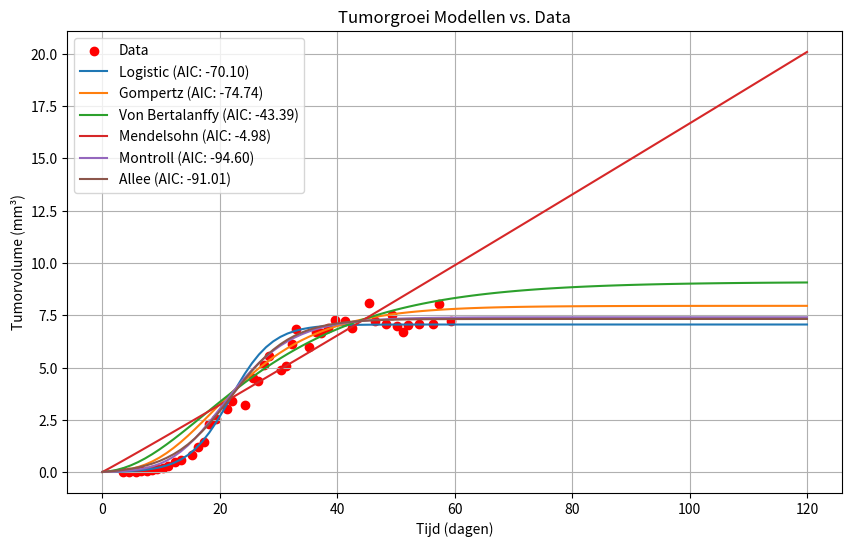

Generate this figure with matplotlib:
import numpy as np
import matplotlib.pyplot as plt
import pandas as pd

# Basis klasse
class BaseModel:
    """
    Basis klasse voor groeimodellen. 
    Geeft methoden voor numerieke integratie, residuals en modelselectie metrics (AIC en BIC).
    """
    
    def __init__(self, t_data, V_data):
        """
        Initialisatie van de basis klasse met data.

        Parameters:
        t_data (np.array): Array met tijddata.
        V_data (np.array): Array met volumedata.
        """

        self.t_data = t_data
        self.V_data = V_data

    
    def runga_method(self, model_growth, t, V0, dt, *params):
        """
        Numerieke integratie van een modelgroei-functie met behulp van de Runge-Kutta 4e orde methode.

        Parameters:
        model_growth (function): Groeifunctie die de groeirate berekent.
        t (np.array): Array met tijddata.
        V0 (float): Startwaarde van het volume.
        dt (float): Tijdstapgrootte.
        *params: Overige parameters van het modelgroei.

        Returns:
        np.array: Array met gesimuleerd volume over de tijd.
        """
        V = [V0]  # Startwaarde
        for i in range(1, len(t)):
            t_current = t[i - 1]
            V_current = V[-1]
            # Berekeningen volgens Runge-Kutta 4e orde
            y1 = dt * model_growth(t_current, V_current, *params)
            y2 = dt * model_growth(t_current + dt / 2, V_current + y1 / 2, *params)
            y3 = dt * model_growth(t_current + dt / 2, V_current + y2 / 2, *params)
            y4 = dt * model_growth(t_current + dt, V_current + y3, *params)
            V_new = V_current + (y1 + 2 * y2 + 2 * y3 + y4) / 6
            V.append(V_new)
        return np.array(V)


    @staticmethod
    def calculate_residuals(V_data, V_sim):
        """
        Berekent de residuals tussen de gemeten data en gesimuleerde data.

        Parameters:
        V_data (np.array): Array met gemeten volumedata.
        V_sim (np.array): Array met gesimuleerde volumedata.

        Returns:
        float: Residual Sum of Squares (RSS).
        """
        residuals = V_data - V_sim
        rss = np.sum(residuals**2)  # Residual Sum of Squares
        return rss


    @staticmethod
    def calculate_aic(n, rss, k):
        """
        Berekent de Akaike Information Criterion (AIC) voor modelselectie.

        Parameters:
        n (int): Aantal datapunten.
        rss (float): Residual Sum of Squares.
        k (int): Aantal parameters in het model.

        Returns:
        float: AIC waarde.
        """
        return n * np.log(rss / n) + 2 * k

    @staticmethod
    def calculate_bic(n, rss, k):
        """
        Berekent de Bayesian Information Criterion (BIC) voor modelselectie.

        Parameters:
        n (int): Aantal datapunten.
        rss (float): Residual Sum of Squares.
        k (int): Aantal parameters in het model.

        Returns:
        float: BIC waarde.
        """
        return n * np.log(rss / n) + k * np.log(n)

# Specifieke groeimodellen
class LogisticModel(BaseModel):
    """
    Logistische groeimodel.
    """
    @staticmethod
    def growth(t, V, c, V_max):
        """
        Logistische groeifunctie.

        Parameters:
        t (float): Tijd.
        V (float): Volume op tijd t.
        c (float): Groeiparameter.
        V_max (float): Maximum volume.

        Returns:
        float: Groei snelheid.
        """
        return c * V * (V_max - V)

    # Simulatie met Runge-Kutta
    def simulate(self, t, V0, c, V_max, dt):
        """
        Simulatie van het logistische groeimodel met Runge-Kutta methode.

        Parameters:
        t (np.array): Array met tijddata voor de simulatie.
        V0 (float): Startwaarde van het volume.
        c (float): Groeiparameter.
        V_max (float): Maximum volume.
        dt (float): Tijdstapgrootte.

        Returns:
        np.array: Array met gesimuleerd volume over de tijd.
        """
        return self.runga_method(self.growth, t, V0, dt, c, V_max)

class GompertzModel(BaseModel):
    """
    Gompertz groeimodel.
    """

    @staticmethod
    def growth(t, V, c, V_max):
        """
        Gompertz groeifunctie.

        Parameters:
        t (float): Tijd.
        V (float): Volume op tijd t.
        c (float): Groeiparameter.
        V_max (float): Maximum volume.

        Returns:
        float: Groei snelheid.
        """
        return c * V * np.log(V_max / V)

    # Simulatie met Runge-Kutta
    def simulate(self, t, V0, c, V_max, dt):
        """
        Simulatie van het Gompertz groeimodel met Runge-Kutta methode.

        Parameters:
        t (np.array): Array met tijddata voor de simulatie.
        V0 (float): Startwaarde van het volume.
        c (float): Groeiparameter.
        V_max (float): Maximum volume.
        dt (float): Tijdstapgrootte.

        Returns:
        np.array: Array met gesimuleerd volume over de tijd.
        """
        return self.runga_method(self.growth, t, V0, dt, c, V_max)

class VonBertalanffyModel(BaseModel):
    """
    Von Bertalanffy groeimodel.
    """
    @staticmethod
    def growth(t, V, c, d):
        """
        Von Bertalanffy groeifunctie.

        Parameters:
        t (float): Tijd.
        V (float): Volume op tijd t.
        c (float): Groeiparameter.
        d (float): Groeiparameter.

        Returns:
        float: Groei snelheid.
        """
        return c * V**(2/3) - d * V

    # Simulatie met Runge-Kutta
    def simulate(self, t, V0, c, d, dt):
        """
        Simulatie van het Von Bertalanffy groeimodel met Runge-Kutta methode.

        Parameters:
        t (np.array): Array met tijddata voor de simulatie.
        V0 (float): Startwaarde van het volume.
        c (float): Groeiparameter.
        d (float): Groeiparameter.
        dt (float): Tijdstapgrootte.

        Returns:
        np.array: Array met gesimuleerd volume over de tijd.
        """
        return self.runga_method(self.growth, t, V0, dt, c, d)

class MendelsohnModel(BaseModel):
    """
    Mendelsohn groeimodel.
    """
    @staticmethod
    def growth(t, V, c, D):
        """
        Mendelsohn groeifunctie.

        Parameters:
        t (float): Tijd.
        V (float): Volume op tijd t.
        c (float): Groeiparameter.
        D (float): Groeiparameter.

        Returns:
        float: Groei snelheid.
        """
        return c * V**D

    # Simulatie met Runge-Kutta
    def simulate(self, t, V0, c, D, dt):
        """
        Simulatie van het Mendelsohn groeimodel met Runge-Kutta methode.

        Parameters:
        t (np.array): Array met tijddata voor de simulatie.
        V0 (float): Startwaarde van het volume.
        c (float): Groeiparameter.
        D (float): Groeiparameter.
        dt (float): Tijdstapgrootte.

        Returns:
        np.array: Array met gesimuleerd volume over de tijd.
        """
        return self.runga_method(self.growth, t, V0, dt, c, D)

class MontrollModel(BaseModel):
    """
    Montroll groeimodel.
    """
    @staticmethod
    def growth(t, V, c, V_max, d):
        """
        Montroll groeifunctie.

        Parameters:
        t (float): Tijd.
        V (float): Volume op tijd t.
        c (float): Groeiparameter.
        V_max (float): Maximum volume.
        d (float): Groeiparameter.

        Returns:
        float: Groei snelheid.
        """
        return c * V * (V_max**d - V**d)


    def simulate(self, t, V0, c, V_max, d, dt):
        """
        Simulatie van het Montroll groeimodel met Runge-Kutta methode.

        Parameters:
        t (np.array): Array met tijddata voor de simulatie.
        V0 (float): Startwaarde van het volume.
        c (float): Groeiparameter.
        V_max (float): Maximum volume.
        d (float): Groeiparameter.
        dt (float): Tijdstapgrootte.

        Returns:
        np.array: Array met gesimuleerd volume over de tijd.
        """
        return self.runga_method(self.growth, t, V0, dt, c, V_max, d)

class AlleeModel(BaseModel):
    """
    Allee groeifunctie met minimum en maximum drempelwaarden.
    """
    @staticmethod
    def growth(t, V, c, V_min, V_max):
        """
        Allee groeifunctie.

        Parameters:
        t (float): Tijd.
        V (float): Volume op tijd t.
        c (float): Groeiparameter.
        V_min (float): Minimum drempelwaarde van volume.
        V_max (float): Maximum drempelwaarde van volume.

        Returns:
        float: Groei snelheid.
        """
        if V <= V_min or V >= V_max:
            return 0
        return c * (V - V_min) * (V_max - V)

    # Simulatie met Runge-Kutta
    def simulate(self, t, V0, c, V_min, V_max, dt):
        """
        Simulatie van het Allee groeimodel met Runge-Kutta methode.

        Parameters:
        t (np.array): Array met tijddata voor de simulatie.
        V0 (float): Startwaarde van het volume.
        c (float): Groeiparameter.
        V_min (float): Minimum drempelwaarde van volume.
        V_max (float): Maximum drempelwaarde van volume.
        dt (float): Tijdstapgrootte.

        Returns:
        np.array: Array met gesimuleerd volume over de tijd.
        """
        return self.runga_method(self.growth, t, V0, dt, c, V_min, V_max)

# Data generatie
class DataHandler:
    @staticmethod
    def generate_fake_data():
        """
        Generatie van gesimuleerde tijd en volume data.

        Returns:
        np.array: Gesimuleerde tijddata.
        np.array: Gesimuleerde volumedata.
        """
        t_data = [
            3.46,  4.58,  5.67,  6.64,  7.63,  8.41,  9.32, 10.27, 11.19,
            12.39, 13.42, 15.19, 16.24, 17.23, 18.18, 19.29, 21.23, 21.99,
            24.33, 25.58, 26.43, 27.44, 28.43, 30.49, 31.34, 32.34, 33.00,
            35.20, 36.34, 37.29, 38.50, 39.67, 41.37, 42.58, 45.39, 46.38,
            48.29, 49.24, 50.19, 51.14, 52.10, 54.00, 56.33, 57.33, 59.38,
        ]
        V_data = [
            0.0158, 0.0264, 0.0326, 0.0445, 0.0646, 0.0933, 0.1454, 0.2183, 0.2842,
            0.4977, 0.6033, 0.8441, 1.2163, 1.4470, 2.3298, 2.5342, 3.0064, 3.4044,
            3.2046, 4.5241, 4.3459, 5.1374, 5.5376, 4.8946, 5.0660, 6.1494, 6.8548,
            5.9668, 6.6945, 6.6395, 6.8971, 7.2966, 7.2268, 6.8815, 8.0993, 7.2112,
            7.0694, 7.4971, 6.9974, 6.7219, 7.0523, 7.1095, 7.0694, 8.0562, 7.2268, 
        ]
        return np.array(t_data), np.array(V_data)

# Model evaluatie
class Evaluator:
    def __init__(self, t_data, V_data):
        self.t_data = t_data
        self.V_data = V_data

    # Fitting en evalueren van een model
    def fit_and_evaluate(self, model_class, p0, t_forecast, num_iterations=10000, step_size=0.01):
        def model(t, *params):
            """
            Fit een model aan de data en evalueer met AIC en BIC.

            Parameters:
            model_class (class): Groeimodelklasse.
            t_data (np.array): Array met tijddata.
            V_data (np.array): Array met volumedata.
            param_guesses (tuple): Initiale schattingen van de modelparameters.
            dt (float): Tijdstapgrootte voor simulatie.

            Returns:
            tuple: Simulatie resultaten, RSS, AIC en BIC.
            """
            instance = model_class(self.t_data, self.V_data)
            return instance.simulate(t, self.V_data[0], *params, t_forecast[1] - t_forecast[0])

        best_params = p0
        best_cost = np.sum((model(self.t_data, *best_params) - self.V_data) ** 2)

        # Optimalisatie van parameters door iteratief te zoeken naar lagere afwijkingen
        for _ in range(num_iterations):
            new_params = best_params + np.random.uniform(-step_size, step_size, len(p0))# Kleine willekeurige stap in parameterruimte
            cost = np.sum((model(self.t_data, *new_params) - self.V_data) ** 2) # Bereken de afwijking voor de nieuwe parameters
            if cost < best_cost:
                best_params = new_params
                best_cost = cost
        # Simuleer met de geoptimaliseerde parameters
        instance = model_class(self.t_data, self.V_data)
        V_sim = instance.simulate(t_forecast, self.V_data[0], *best_params, t_forecast[1] - t_forecast[0])
        return best_params, V_sim


    def compare_models(self, models, t_forecast):
        """
        Vergelijk verschillende groeimodellen op basis van AIC en BIC.

        Parameters:
        models (list): Lijst van modelklassen.
        t_data (np.array): Array met tijddata.
        V_data (np.array): Array met volumedata.
        param_guesses_list (list of tuples): Initiale schattingen van modelparameters voor elk model.
        dt (float): Tijdstapgrootte voor simulatie.

        Returns:
        DataFrame: Vergelijking van modellen met respect tot AIC en BIC.
        """
        results = {}
        for model_name, (model_class, p0) in models.items():
            params, V_sim = self.fit_and_evaluate(model_class, p0, t_forecast)
            rss = BaseModel.calculate_residuals(self.V_data, V_sim[:len(self.t_data)])
            aic = BaseModel.calculate_aic(len(self.V_data), rss, len(params))
            bic = BaseModel.calculate_bic(len(self.V_data), rss, len(params))
            results[model_name] = {
                'params': params,
                'rss': rss,
                'aic': aic,
                'bic': bic,
                'V_sim': V_sim
            }
        return results

# Voorbeeldgebruik
# Genereer gesimuleerde data
t_data, V_data = DataHandler.generate_fake_data()
evaluator = Evaluator(t_data, V_data)
t_forecast = np.linspace(0, 120, 100)  # Tijdreeks voor voorspelling

# Definieer modellen met startparameters
models = {
    'Logistic': (LogisticModel, [0.01, 7]),
    'Gompertz': (GompertzModel, [0.11, 7.7]),
    'Von Bertalanffy': (VonBertalanffyModel, [0.5, 0.2]),
    'Mendelsohn': (MendelsohnModel, [0.01, 0.1]),
    'Montroll': (MontrollModel, [0.01, 8, 0.1]),
    'Allee': (AlleeModel, [0.05, 0, 7.5])
}

# Vergelijk modellen
results = evaluator.compare_models(models, t_forecast)

# Visualisatie van resultaten
plt.figure(figsize=(10, 6))
plt.scatter(t_data, V_data, color="red", label="Data")

for model_name, result in results.items():
    plt.plot(t_forecast, result['V_sim'], label=f"{model_name} (AIC: {result['aic']:.2f})")

plt.title("Tumorgroei Modellen vs. Data")
plt.xlabel("Tijd (dagen)")
plt.ylabel("Tumorvolume (mm³)")
plt.legend()
plt.grid(True)
plt.show()

# Toon resultaten als tabel
df = pd.DataFrame.from_dict(results, orient='index')
df = df[['aic', 'bic']].sort_values(by='aic')
print(df)
